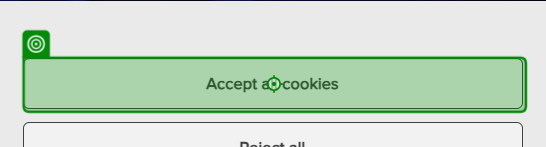
Task: Performer process - operates on enqueued items form Dispatcher
Workflow: Process

Step 1: click on the button 'onetrust-accept-btn-handler'

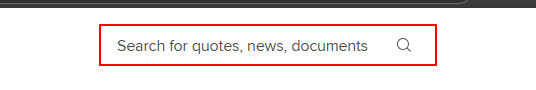
Step 2: type a value into the text box 'quick-search-input' in window 'London Stock Exchange homepage | London Stock Exchange' (msedge.exe)

Step 3: check the element in window 'vod - Search | London Stock Exchange' (msedge.exe) (no picture)

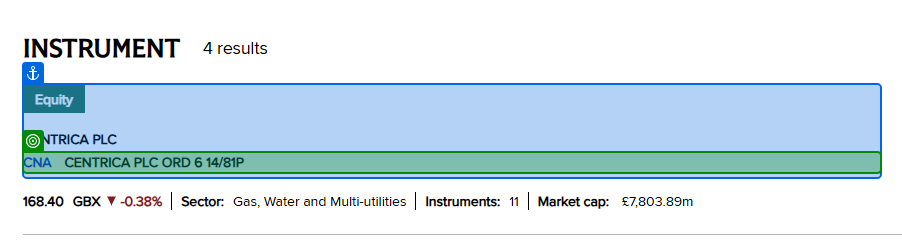
Step 4: get-text from the link in window 'CNA - Search | London Stock Exchange' (msedge.exe)

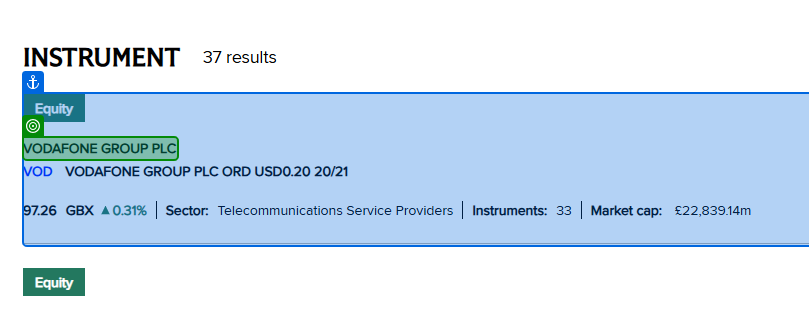
Step 5: get-text from the link in window 'vod - Search | London Stock Exchange' (msedge.exe)
